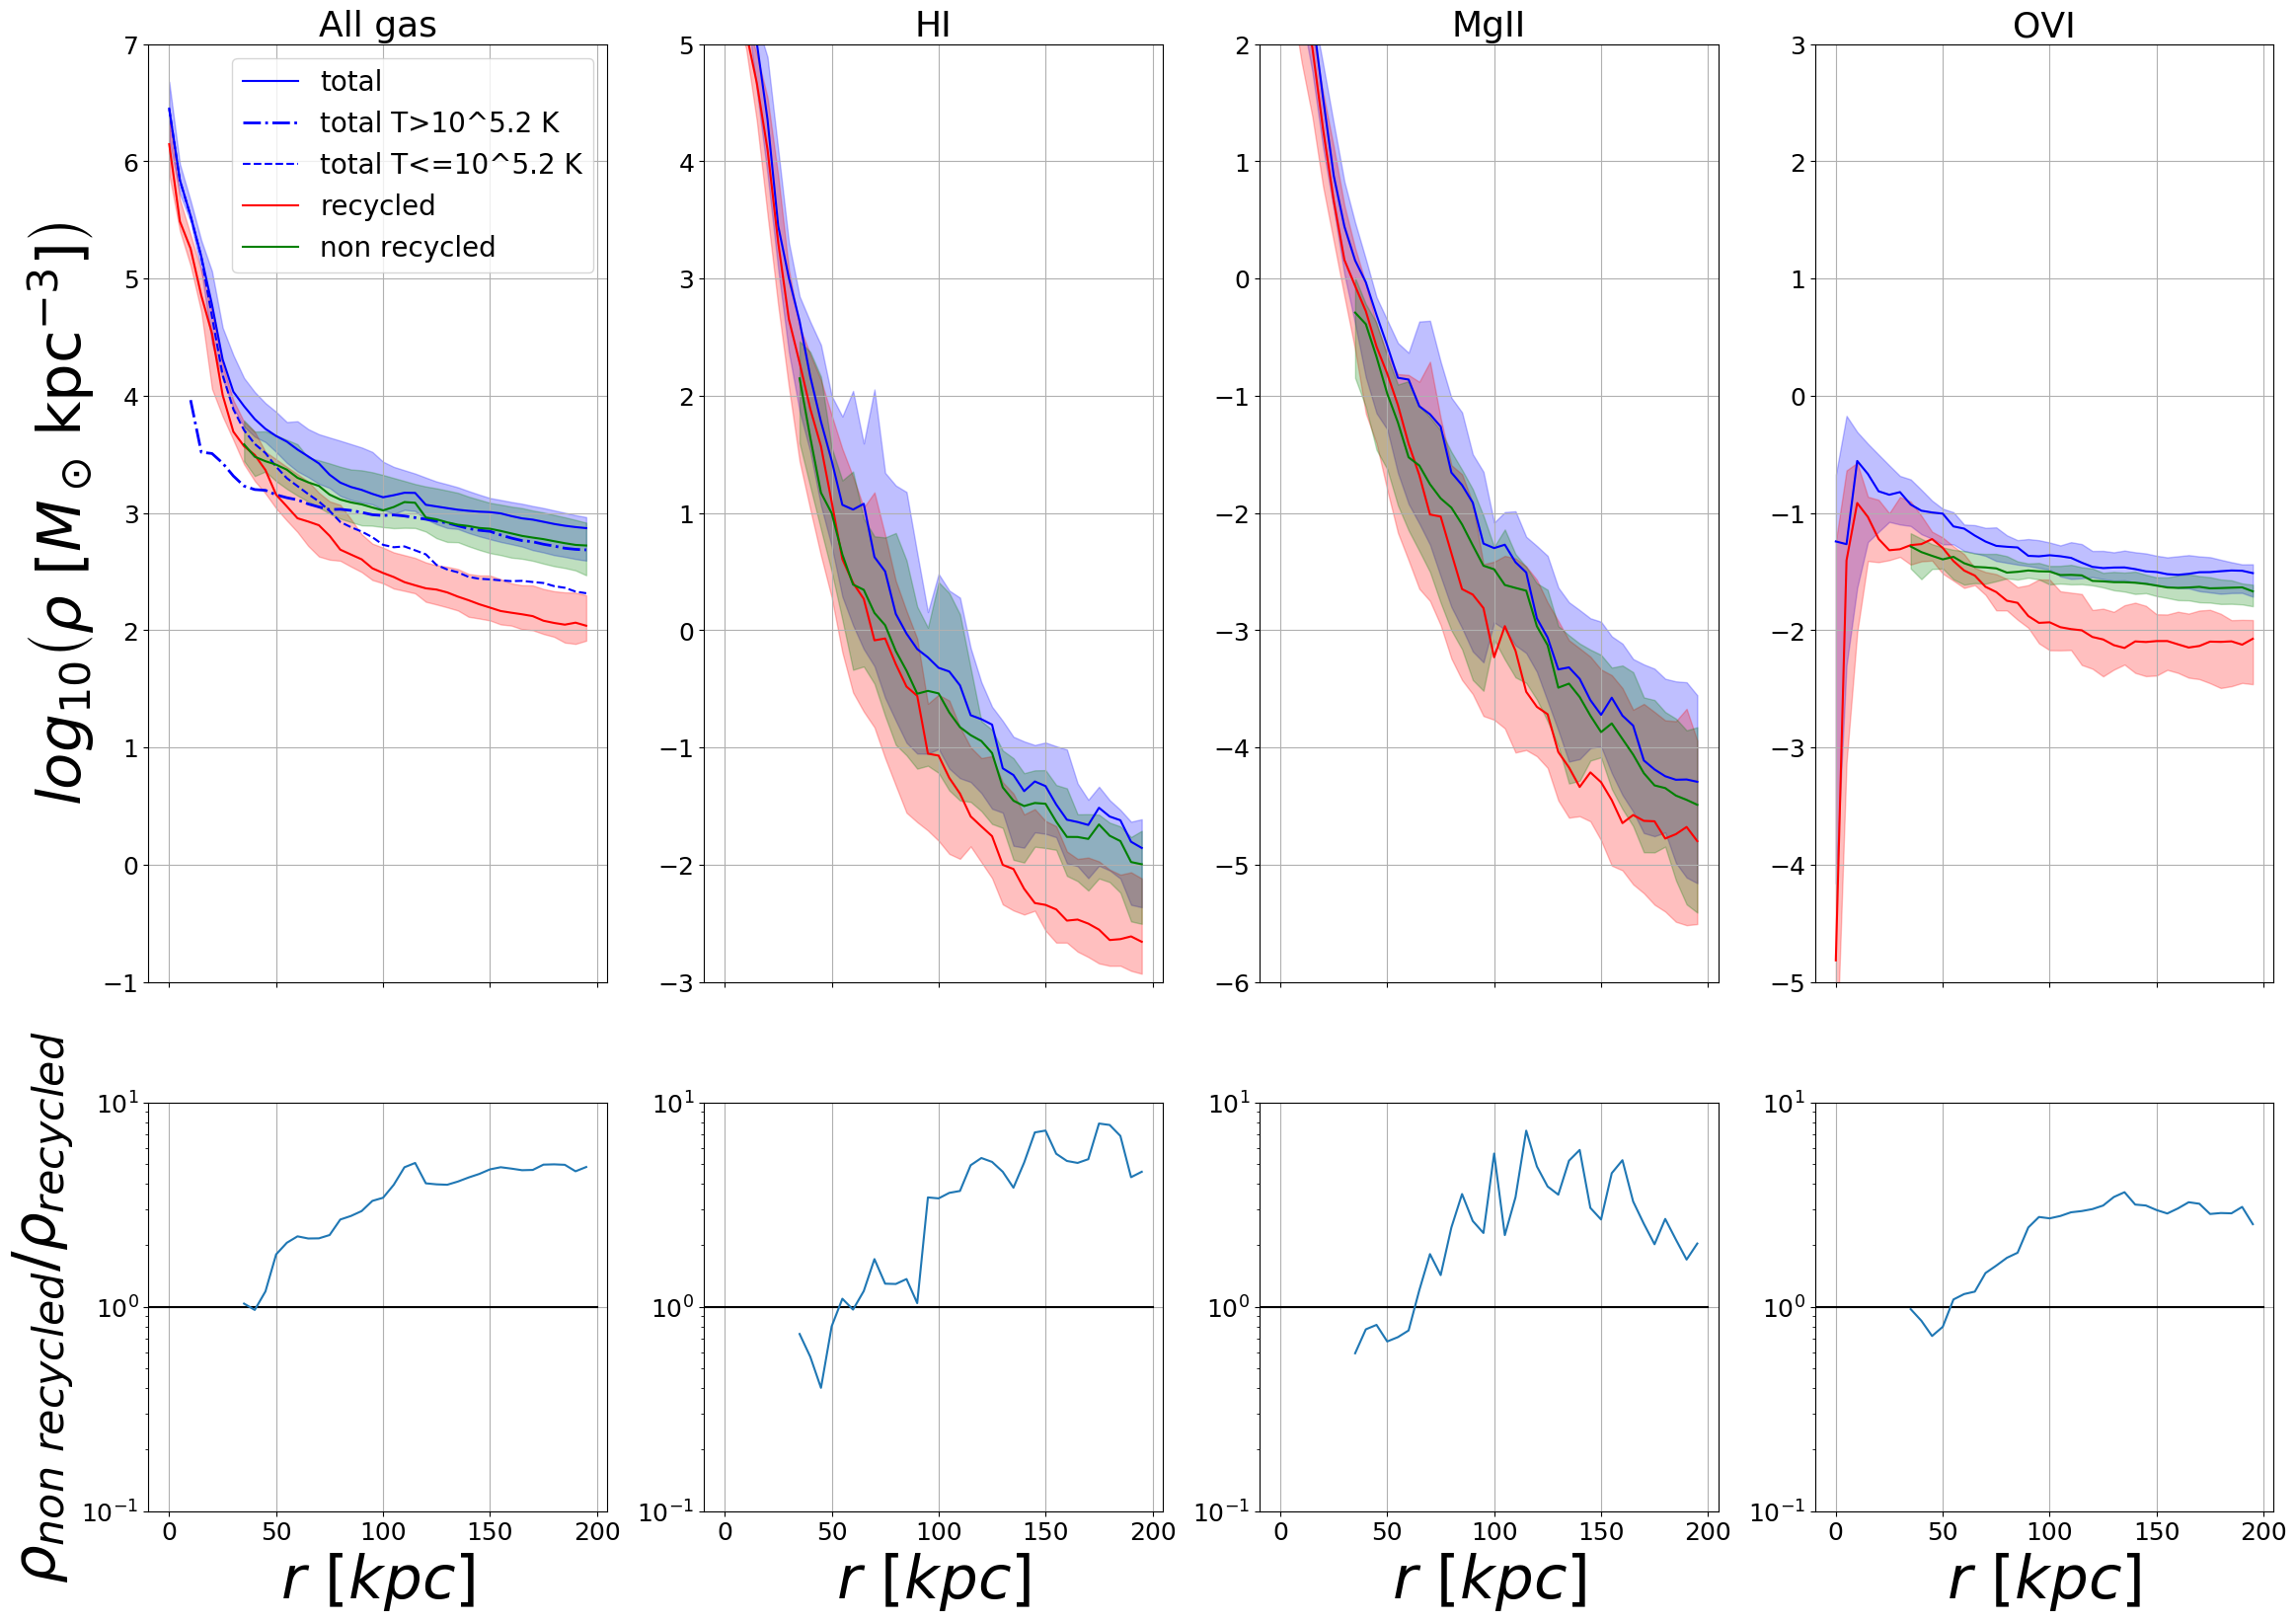

The script that drew this image:
import pygad as pg
import matplotlib.pyplot as plt
import matplotlib.colors as colors
import matplotlib.gridspec as gridspec
import numpy as np
import pygad.plotting
import glob
import utils
from scipy import stats
from scipy import signal
from multiprocessing import Pool

filename = __file__

bins = np.arange(0, 205, 5)

profiles = np.zeros(9, dtype=object)
HI_profiles = np.zeros(3, dtype=object)
MgII_profiles = np.zeros(3, dtype=object)
OVI_profiles = np.zeros(3, dtype=object)

for i, args in enumerate(utils.combinations):
    halo = args[0]
    definition = 'ism'

    path = '/ptmp/mpa/naab/REFINED/%s/SF_X/4x-2phase/out/snap_%s_4x_???' % (halo, halo)
    max = int(sorted(glob.glob(path))[-1][-3:])
    s, h, g = pg.prepare_zoom('/ptmp/mpa/naab/REFINED/%s/SF_X/4x-2phase/out/snap_%s_4x_%s' % (halo, halo, max), gas_trace='/u/mihac/data/%s/4x-2phase/gastrace_%s' % (halo, definition), star_form=None)

    m_nrec = s.gas['num_recycled'] == -1
    m_rec = np.max(s.gas['T_at_ejection'] > 0, axis=1)
    hot = pg.ExprMask("temp > '10**5.2 K'")
    y_label = ''    
    
    if i == 0:
        profiles[0] = pg.analysis.profile_dens(s.gas, 'mass', r_edges=bins)
        profiles[1] = pg.analysis.profile_dens(s.gas[hot], 'mass', r_edges=bins)
        profiles[2] = pg.analysis.profile_dens(s.gas[~hot], 'mass', r_edges=bins)
        profiles[3] = pg.analysis.profile_dens(s.gas[m_rec], 'mass', r_edges=bins)
        profiles[4] = pg.analysis.profile_dens(s.gas[m_rec][hot], 'mass', r_edges=bins)
        profiles[5] = pg.analysis.profile_dens(s.gas[m_rec][~hot], 'mass', r_edges=bins)
        profiles[6] = pg.analysis.profile_dens(s.gas[m_nrec], 'mass', r_edges=bins)
        profiles[7] = pg.analysis.profile_dens(s.gas[m_nrec][hot], 'mass', r_edges=bins)
        profiles[8] = pg.analysis.profile_dens(s.gas[m_nrec][~hot], 'mass', r_edges=bins)
        HI_profiles[0] = pg.analysis.profile_dens(s.gas, 'HI', r_edges=bins)
        HI_profiles[1] = pg.analysis.profile_dens(s.gas[m_rec], 'HI', r_edges=bins)
        HI_profiles[2] = pg.analysis.profile_dens(s.gas[m_nrec], 'HI', r_edges=bins)
        MgII_profiles[0] = pg.analysis.profile_dens(s.gas, 'MgII', r_edges=bins)
        MgII_profiles[1] = pg.analysis.profile_dens(s.gas[m_rec], 'MgII', r_edges=bins)
        MgII_profiles[2] = pg.analysis.profile_dens(s.gas[m_nrec], 'MgII', r_edges=bins)
        OVI_profiles[0] = pg.analysis.profile_dens(s.gas, 'OVI', r_edges=bins)
        OVI_profiles[1] = pg.analysis.profile_dens(s.gas[m_rec], 'OVI', r_edges=bins)
        OVI_profiles[2] = pg.analysis.profile_dens(s.gas[m_nrec], 'OVI', r_edges=bins)
    else:
        profiles[0] = np.column_stack((profiles[0], pg.analysis.profile_dens(s.gas, 'mass', r_edges=bins)))
        profiles[1] = np.column_stack((profiles[1], pg.analysis.profile_dens(s.gas[hot], 'mass', r_edges=bins)))
        profiles[2] = np.column_stack((profiles[2], pg.analysis.profile_dens(s.gas[~hot], 'mass', r_edges=bins)))
        profiles[3] = np.column_stack((profiles[3], pg.analysis.profile_dens(s.gas[m_rec], 'mass', r_edges=bins)))
        profiles[4] = np.column_stack((profiles[4], pg.analysis.profile_dens(s.gas[m_rec][hot], 'mass', r_edges=bins)))
        profiles[5] = np.column_stack((profiles[5], pg.analysis.profile_dens(s.gas[m_rec][~hot], 'mass', r_edges=bins)))
        profiles[6] = np.column_stack((profiles[6], pg.analysis.profile_dens(s.gas[m_nrec], 'mass', r_edges=bins)))
        profiles[7] = np.column_stack((profiles[7], pg.analysis.profile_dens(s.gas[m_nrec][hot], 'mass', r_edges=bins)))
        profiles[8] = np.column_stack((profiles[8], pg.analysis.profile_dens(s.gas[m_nrec][~hot], 'mass', r_edges=bins)))
        HI_profiles[0] = np.column_stack((HI_profiles[0], pg.analysis.profile_dens(s.gas, 'HI', r_edges=bins)))
        HI_profiles[1] = np.column_stack((HI_profiles[1], pg.analysis.profile_dens(s.gas[m_rec], 'HI', r_edges=bins)))
        HI_profiles[2] = np.column_stack((HI_profiles[2], pg.analysis.profile_dens(s.gas[m_nrec], 'HI', r_edges=bins)))
        MgII_profiles[0] = np.column_stack((MgII_profiles[0], pg.analysis.profile_dens(s.gas, 'MgII', r_edges=bins)))
        MgII_profiles[1] = np.column_stack((MgII_profiles[1], pg.analysis.profile_dens(s.gas[m_rec], 'MgII', r_edges=bins)))
        MgII_profiles[2] = np.column_stack((MgII_profiles[2], pg.analysis.profile_dens(s.gas[m_nrec], 'MgII', r_edges=bins)))
        OVI_profiles[0] = np.column_stack((OVI_profiles[0], pg.analysis.profile_dens(s.gas, 'OVI', r_edges=bins)))
        OVI_profiles[1] = np.column_stack((OVI_profiles[1], pg.analysis.profile_dens(s.gas[m_rec], 'OVI', r_edges=bins)))
        OVI_profiles[2] = np.column_stack((OVI_profiles[2], pg.analysis.profile_dens(s.gas[m_nrec], 'OVI', r_edges=bins)))

y_label = pg.analysis.profile_dens(s.gas, 'mass', r_edges=bins).units.latex()

# log and smooth
for i, item in enumerate(profiles):
    for j in range(item.shape[1]):
        profiles[i][:, j] = signal.savgol_filter(np.log10(profiles[i][:, j]), 5, 3)
        if i < 3:
            HI_profiles[i][:, j] = signal.savgol_filter(np.log10(HI_profiles[i][:, j]), 5, 3)
            MgII_profiles[i][:, j] = signal.savgol_filter(np.log10(MgII_profiles[i][:, j]), 5, 3)
            OVI_profiles[i][:, j] = signal.savgol_filter(np.log10(OVI_profiles[i][:, j]), 5, 3)

f = plt.figure(figsize=utils.figsize[::-1] * 2)
gs = gridspec.GridSpec(3, 4)
ax1 = plt.subplot(gs[:-1, 0])
ax2 = plt.subplot(gs[-1, 0])
ax3 = plt.subplot(gs[:-1, 1])
ax4 = plt.subplot(gs[-1, 1])
ax5 = plt.subplot(gs[:-1, 2])
ax6 = plt.subplot(gs[-1, 2])
ax7 = plt.subplot(gs[:-1, 3])
ax8 = plt.subplot(gs[-1, 3])

ax1.set_ylabel(r'$log_{10}\left(\rho\ [%s]\right)$' % y_label, fontsize=44)
ax2.set_ylabel(r'$\rho_{non\ recycled}/\rho_{recycled}$', fontsize=44)


for a in (ax1, ax3, ax5, ax7):
    a.tick_params(labelbottom='off')
for a in (ax2, ax4, ax6, ax8):
    a.set_ylim((1e-1, 1e1))
    a.set_yscale('log')
    a.plot([-200, 200], [1, 1], color='k')
    a.set_xlabel(r'$r\ [kpc]$', fontsize=44)

ax1.set_ylim((-1, 7))
ax3.set_ylim((-3, 5))
ax5.set_ylim((-6, 2))
ax7.set_ylim((-5, 3))

ax1.set_title('All gas')
ax3.set_title('HI')
ax5.set_title('MgII')
ax7.set_title('OVI')

ax1.plot(bins[:-1], np.percentile(profiles[0], 50, axis=1), color='b', label='total')
ax1.plot(bins[:-1], np.percentile(profiles[1], 50, axis=1), color='b', ls='-.', lw=2, label='total T>10^5.2 K')
ax1.plot(bins[:-1], np.percentile(profiles[2], 50, axis=1), color='b', ls='dashed', label='total T<=10^5.2 K')
ax1.plot(bins[:-1], np.percentile(profiles[3], 50, axis=1), color='r', label='recycled')
ax1.plot(bins[:-1], np.percentile(profiles[6], 50, axis=1), color='g', label='non recycled')
ax1.fill_between(bins[:-1], np.percentile(profiles[0], 25, axis=1),
    np.percentile(profiles[0], 75, axis=1), alpha=.25, color='b')
ax1.fill_between(bins[:-1], np.percentile(profiles[3], 25, axis=1),
    np.percentile(profiles[3], 75, axis=1), alpha=.25, color='r')
ax1.fill_between(bins[:-1], np.percentile(profiles[6], 25, axis=1),
    np.percentile(profiles[6], 75, axis=1), alpha=.25, color='g')
ax1.legend(loc='upper right', fontsize=20)

ax3.plot(bins[:-1], np.percentile(HI_profiles[0], 50, axis=1), color='b', label='total')
ax3.plot(bins[:-1], np.percentile(HI_profiles[1], 50, axis=1), color='r', label='recycled')
ax3.plot(bins[:-1], np.percentile(HI_profiles[2], 50, axis=1), color='g', label='non recycled')
ax3.fill_between(bins[:-1], np.percentile(HI_profiles[0], 25, axis=1),
    np.percentile(HI_profiles[0], 75, axis=1), alpha=.25, color='b')
ax3.fill_between(bins[:-1], np.percentile(HI_profiles[1], 25, axis=1),
    np.percentile(HI_profiles[1], 75, axis=1), alpha=.25, color='r')
ax3.fill_between(bins[:-1], np.percentile(HI_profiles[2], 25, axis=1),
    np.percentile(HI_profiles[2], 75, axis=1), alpha=.25, color='g')

ax5.plot(bins[:-1], np.percentile(MgII_profiles[0], 50, axis=1), color='b', label='total')
ax5.plot(bins[:-1], np.percentile(MgII_profiles[1], 50, axis=1), color='r', label='recycled')
ax5.plot(bins[:-1], np.percentile(MgII_profiles[2], 50, axis=1), color='g', label='non recycled')
ax5.fill_between(bins[:-1], np.percentile(MgII_profiles[0], 25, axis=1),
    np.percentile(MgII_profiles[0], 75, axis=1), alpha=.25, color='b')
ax5.fill_between(bins[:-1], np.percentile(MgII_profiles[1], 25, axis=1),
    np.percentile(MgII_profiles[1], 75, axis=1), alpha=.25, color='r')
ax5.fill_between(bins[:-1], np.percentile(MgII_profiles[2], 25, axis=1),
    np.percentile(MgII_profiles[2], 75, axis=1), alpha=.25, color='g')

ax7.plot(bins[:-1], np.percentile(OVI_profiles[0], 50, axis=1), color='b', label='total')
ax7.plot(bins[:-1], np.percentile(OVI_profiles[1], 50, axis=1), color='r', label='recycled')
ax7.plot(bins[:-1], np.percentile(OVI_profiles[2], 50, axis=1), color='g', label='non recycled')
ax7.fill_between(bins[:-1], np.percentile(OVI_profiles[0], 25, axis=1),
    np.percentile(OVI_profiles[0], 75, axis=1), alpha=.25, color='b')
ax7.fill_between(bins[:-1], np.percentile(OVI_profiles[1], 25, axis=1),
    np.percentile(OVI_profiles[1], 75, axis=1), alpha=.25, color='r')
ax7.fill_between(bins[:-1], np.percentile(OVI_profiles[2], 25, axis=1),
    np.percentile(OVI_profiles[2], 75, axis=1), alpha=.25, color='g')

ax2.plot(bins[:-1], 10**(np.percentile(profiles[6], 50, axis=1)) / 10**(np.percentile(profiles[3], 50, axis=1)))
ax4.plot(bins[:-1], 10**(np.percentile(HI_profiles[2], 50, axis=1)) / 10**(np.percentile(HI_profiles[1], 50, axis=1)))
ax6.plot(bins[:-1], 10**(np.percentile(MgII_profiles[2], 50, axis=1)) / 10**(np.percentile(MgII_profiles[1], 50, axis=1)))
ax8.plot(bins[:-1], 10**(np.percentile(OVI_profiles[2], 50, axis=1)) / 10**(np.percentile(OVI_profiles[1], 50, axis=1)))

ax2.set_xlim(ax1.get_xlim())
ax4.set_xlim(ax3.get_xlim())
ax6.set_xlim(ax5.get_xlim())
ax8.set_xlim(ax7.get_xlim())

f.tight_layout()

plt.savefig(filename.split("/")[-1][:-3] + ".png", bbox_inches='tight')

f, ax = plt.subplots(1, figsize=utils.figsize[::-1])
ax.set_ylabel(r'$log_{10}\left(\rho\ [%s]\right)$' % y_label, fontsize=44)
ax.set_xlabel(r'$r\ [kpc]$', fontsize=44)
ax.set_ylim((1.5, 5))
ax.set_title('All gas')
ax.plot(bins[:-1], np.percentile(profiles[0], 50, axis=1), color='b', label='total')
ax.plot(bins[:-1], np.percentile(profiles[1], 50, axis=1), color='b', ls='-.', lw=2, label='total T>10^5.2 K')
ax.plot(bins[:-1], np.percentile(profiles[2], 50, axis=1), color='b', ls='dashed', label='total T<=10^5.2 K')
ax.plot(bins[:-1], np.percentile(profiles[3], 50, axis=1), color='r', label='recycled')
ax.plot(bins[:-1], np.percentile(profiles[4], 50, axis=1), color='r', ls='-.', lw=2, label='recycled T>10^5.2 K')
ax.plot(bins[:-1], np.percentile(profiles[5], 50, axis=1), color='r', ls='dashed', label='recycled T<=10^5.2 K')
ax.plot(bins[:-1], np.percentile(profiles[6], 50, axis=1), color='g', label='non recycled')
ax.plot(bins[:-1], np.percentile(profiles[7], 50, axis=1), color='g', ls='-.', lw=2, label='non recycled T>10^5.2 K')
ax.plot(bins[:-1], np.percentile(profiles[8], 50, axis=1), color='g', ls='dashed', label='non recycled T<=10^5.2 K')
ax.fill_between(bins[:-1], np.percentile(profiles[0], 25, axis=1),
    np.percentile(profiles[0], 75, axis=1), alpha=.25, color='b')
ax.fill_between(bins[:-1], np.percentile(profiles[3], 25, axis=1),
    np.percentile(profiles[3], 75, axis=1), alpha=.25, color='r')
ax.fill_between(bins[:-1], np.percentile(profiles[6], 25, axis=1),
    np.percentile(profiles[6], 75, axis=1), alpha=.25, color='g')
ax.legend(bbox_to_anchor=(1.05, 1), loc=2, borderaxespad=0.)

f.tight_layout()

plt.savefig(filename.split("/")[-1][:-3] + "_all_gas_only.png", bbox_inches='tight')
